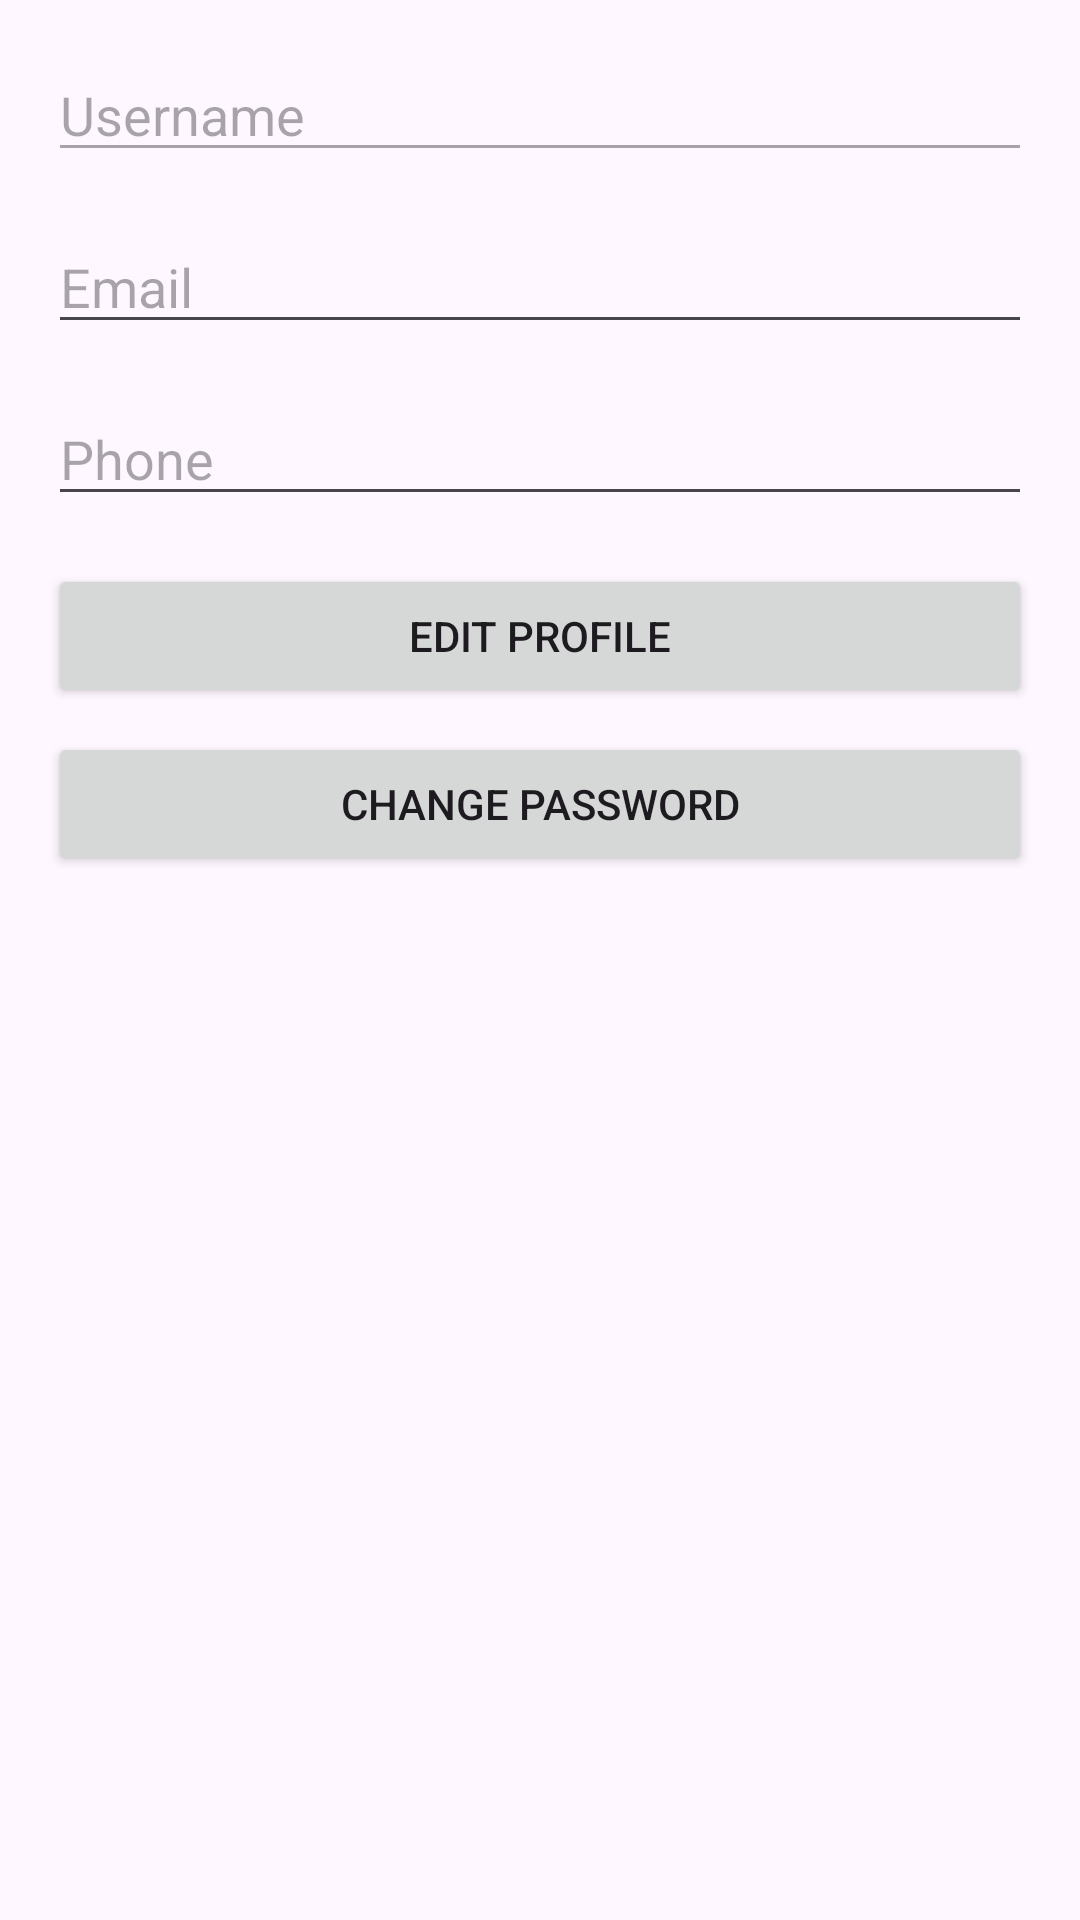

Layout XML and referenced resources for this Android screen:
<!-- AndroidManifest.xml: application theme Theme.Mobile_service_app -->
<!-- res/layout/activity_profile.xml -->
<?xml version="1.0" encoding="utf-8"?>
<LinearLayout xmlns:android="http://schemas.android.com/apk/res/android"
    android:layout_width="match_parent"
    android:layout_height="match_parent"
    android:orientation="vertical"
    android:padding="16dp">

    <EditText
        android:id="@+id/etUsername"
        android:layout_width="match_parent"
        android:layout_height="wrap_content"
        android:hint="Username"
        android:enabled="false"
        android:layout_marginBottom="16dp"/>

    <EditText
        android:id="@+id/etEmail"
        android:layout_width="match_parent"
        android:layout_height="wrap_content"
        android:hint="Email"
        android:inputType="textEmailAddress"
        android:layout_marginBottom="16dp"/>

    <EditText
        android:id="@+id/etPhone"
        android:layout_width="match_parent"
        android:layout_height="wrap_content"
        android:hint="Phone"
        android:inputType="phone"
        android:layout_marginBottom="16dp"/>

    <Button
        android:id="@+id/btnEdit"
        android:layout_width="match_parent"
        android:layout_height="wrap_content"
        android:text="Edit Profile"
        android:layout_marginBottom="8dp"/>

    <Button
        android:id="@+id/btnSave"
        android:layout_width="match_parent"
        android:layout_height="wrap_content"
        android:text="Save Changes"
        android:visibility="gone"
        android:layout_marginBottom="8dp"/>

    <Button
        android:id="@+id/btnChangePassword"
        android:layout_width="match_parent"
        android:layout_height="wrap_content"
        android:text="Change Password"/>

</LinearLayout>
<!-- resources referenced by this layout -->
<resources>
  <style name="Theme.Mobile_service_app" parent="Base.Theme.Mobile_service_app" />
  <style name="Base.Theme.Mobile_service_app" parent="Theme.Material3.DayNight.NoActionBar">
          
          
      </style>
</resources>
